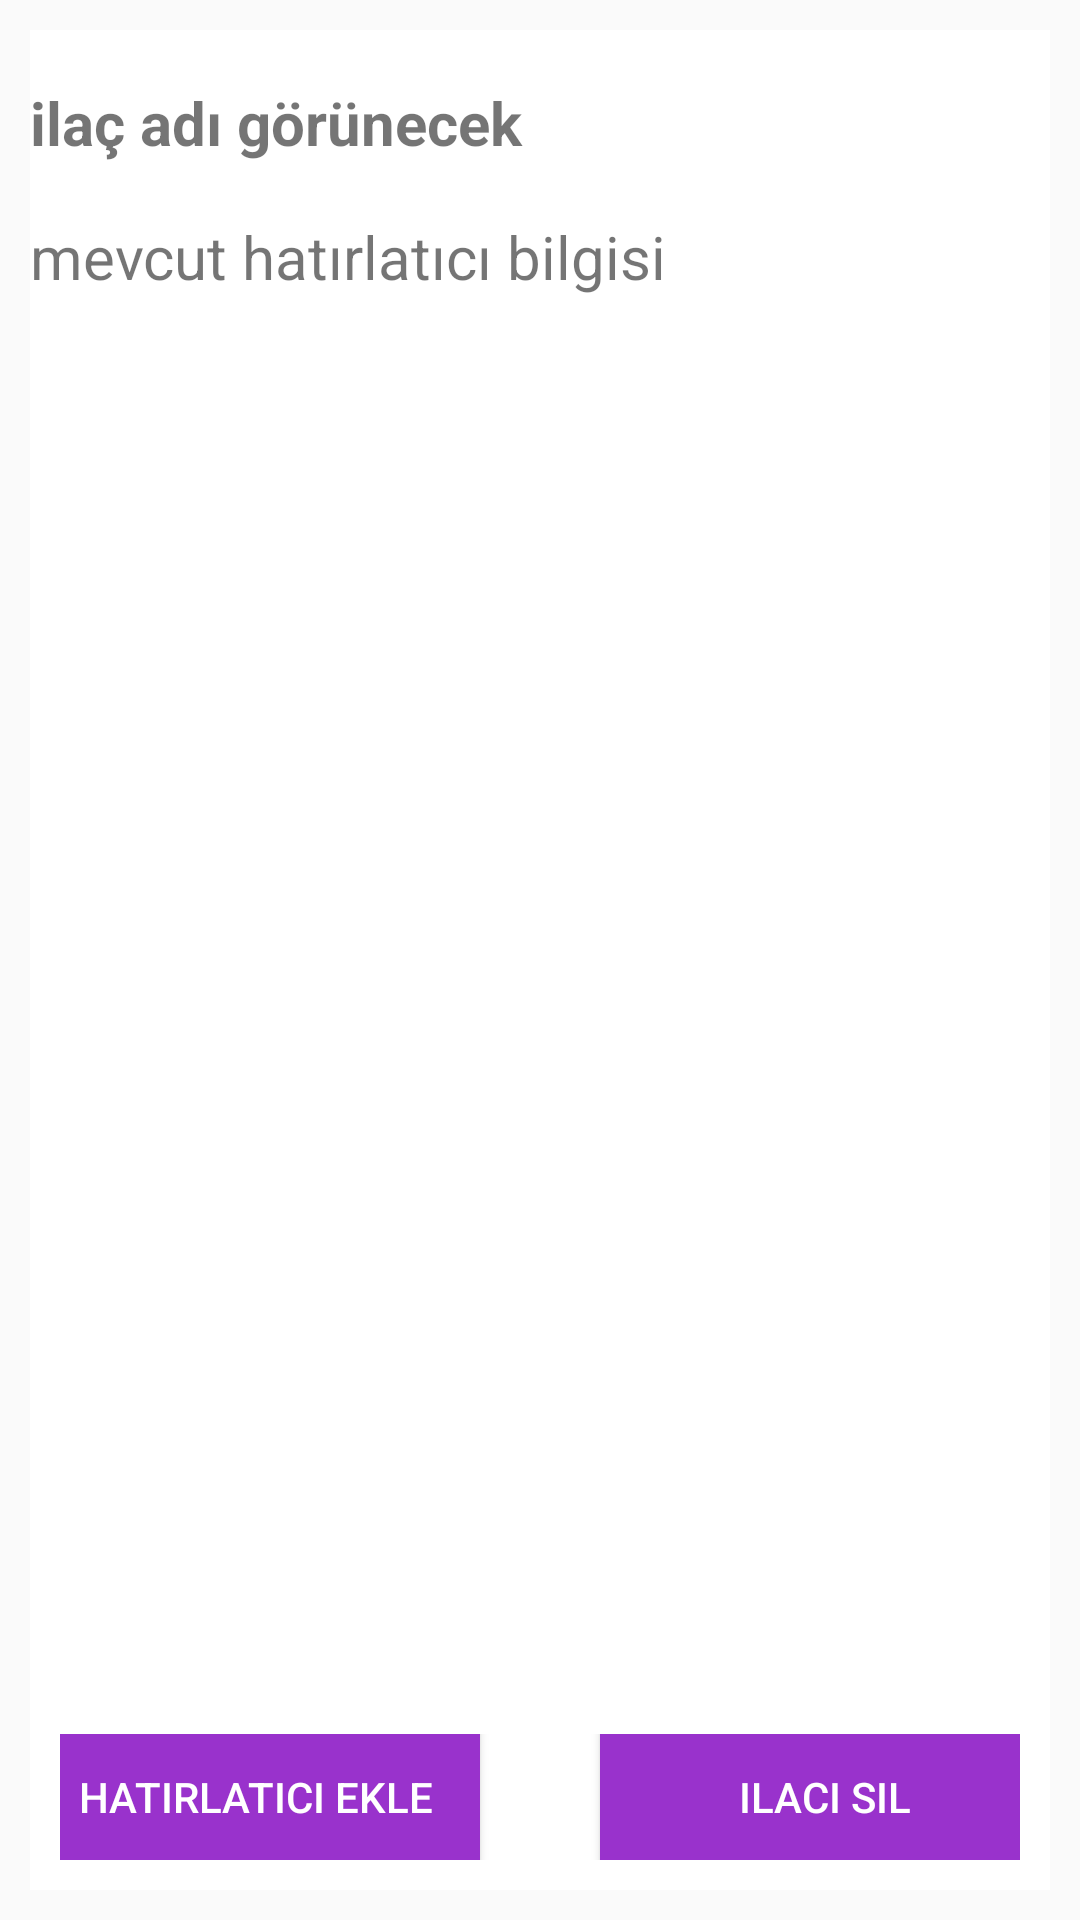

Reconstruct the res/layout file that produces this screen, plus the resources it refers to.
<!-- AndroidManifest.xml: application theme AppTheme -->
<!-- res/layout/fragment_pill_detail.xml -->
<?xml version="1.0" encoding="utf-8"?>
<LinearLayout xmlns:android="http://schemas.android.com/apk/res/android"
    xmlns:app="http://schemas.android.com/apk/res-auto"
    xmlns:tools="http://schemas.android.com/tools"
    android:layout_width="match_parent"
    android:layout_height="match_parent"
    android:orientation="vertical"
    android:background="@color/colorLightGray"
    android:padding="10dp">

    <TextView
        android:layout_width="match_parent"
        android:layout_height="0dp"
        android:layout_weight="1"
        android:text="ilaç adı görünecek"
        android:gravity="center_vertical"
        android:textStyle="bold"
        android:textSize="20sp"
        android:background="@color/colorAccent" />

    <TextView
        android:layout_width="match_parent"
        android:layout_height="0dp"
        android:layout_weight="8"
        android:text="mevcut hatırlatıcı bilgisi"
        android:textSize="20sp"
        android:background="@color/colorAccent"
        />

    <LinearLayout
        android:layout_width="match_parent"
        android:layout_height="0dp"
        android:layout_weight="1"
        android:gravity="center"
        android:background="@color/colorAccent"
        android:padding="10dp">

        <Button
            android:layout_width="150dp"
            android:layout_height="50dp"
            android:background="@color/coloriconLavender"
            android:text="Hatırlatıcı ekle"
            android:textColor="@color/colorAccent"/>


        <View
            android:layout_width="40dp"
            android:layout_height="50dp"/>

        <Button
            android:layout_width="150dp"
            android:layout_height="50dp"
            android:background="@color/coloriconLavender"
            android:text="ilacı sil"
            android:textColor="@color/colorAccent"/>


    </LinearLayout>

</LinearLayout>
<!-- resources referenced by this layout -->
<resources>
  <color name="colorAccent">#ffffff</color>
  <color name="colorLightGray">#fafafa</color>//
  <color name="coloriconLavender">#9932CC</color>//
  <style name="AppTheme" parent="Theme.AppCompat.Light.NoActionBar">
          
          <item name="colorPrimary">@color/colorPrimary</item>
          <item name="colorPrimaryDark">@color/colorPrimaryDark</item>
          <item name="colorAccent">@color/colorAccent</item>
          <item name="android:hint">#ffffff</item>
  
      </style>
  <color name="colorPrimary">#0B7ABF</color>
  <color name="colorPrimaryDark">#01386E</color>
</resources>
